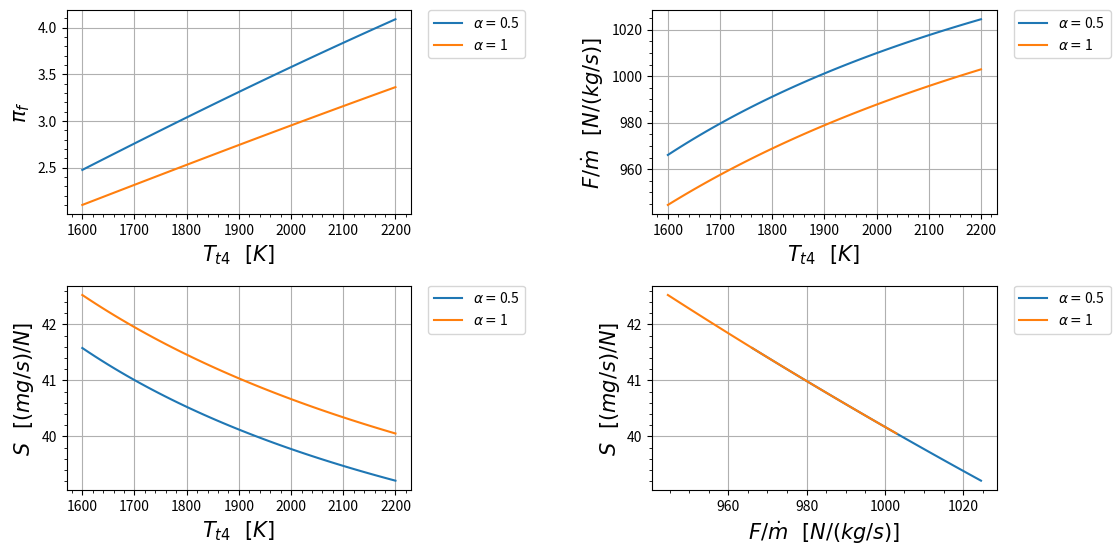

This figure's Python source:
import matplotlib.pyplot as plt
import numpy as np

turbofan_mix_alpha_ = False
turbofan_mix_pi_f_ = False
turbofan_mix_alpha_AF_ = True
turbofan_mix_pi_f_AF_ = False
turboprop = False
turboshaft = False

class Turbofan_mix_alpha:
    def __init__(self):
        s = 1

    def R_(self):
        R_ = ((gamma-1)/(gamma))*c_p
        self.R = R_
        return R_

    def A_0(self):
        a_0_ = (gamma*self.R_()*t_0)**(0.5)
        self.a_0 = a_0_
        return a_0_
    
    def Tau_de_r(self):
        tau_r_ = 1 + (((gamma - 1)/(2))*(m_0**2))
        self.tau_r = tau_r_
        return tau_r_
    
    def Tau_de_lambida(self):
        tau_lambida_ = t_t4/t_0
        self.tau_lambida = tau_lambida_
        return tau_lambida_
    
    def Tau_de_c(self):
        tau_c_ = (pi_c)**((gamma-1)/(gamma))
        self.tau_c = tau_c_
        return tau_c_
    
    def Tau_de_f(self):
        tau_f_ = (((self.Tau_de_lambida())/(self.Tau_de_r()))-(self.Tau_de_c()-1)+ alpha)/(((self.Tau_de_lambida())/(self.Tau_de_r()*self.Tau_de_c()))+ alpha)
        self.tau_f = tau_f_
        return tau_f_
    
    def Pi_de_f(self):
        pi_f_ = (self.Tau_de_f())**((gamma)/(gamma-1))
        self.pi_f = pi_f_
        return pi_f_
    
    def Tau_de_t(self):
        tau_t_ = 1 - (((self.Tau_de_r())/(self.Tau_de_lambida()))*(self.Tau_de_c()-1+(alpha*(self.Tau_de_f()-1))))
        self.tau_t = tau_t_
        return tau_t_
    
    def Razao_combustivel_ar(self):
        f_ = ((c_p*t_0)/(h_pr))*(self.Tau_de_lambida()-(self.Tau_de_r()*self.Tau_de_c()))
        self.f = f_
        return f_ 
    
    def Tau_de_m(self):
        tau_m_ = ((1)/(1+alpha))*(1+(alpha*((self.Tau_de_r()*self.Tau_de_f())/(self.Tau_de_lambida()*self.Tau_de_t()))))
        self.tau_m = tau_m_
        return tau_m_
    
    def Razao_de_temperatura(self):
        t9t0_ = (self.Tau_de_lambida()*self.Tau_de_t()*self.Tau_de_m())/(self.Tau_de_r()*self.Tau_de_f()) 
        self.t9t0 = t9t0_
        return t9t0_
    
    def Mach_9(self):
        m9_ = (((2)/(gamma - 1))*((self.Tau_de_r()*self.Tau_de_f())-1))**(1/2)
        self.m9 = m9_
        return m9_

    def Razao_de_velocidade(self):
        raz_vel_ = ((self.Razao_de_temperatura())**(1/2))*(self.Mach_9())
        self.raz_vel = raz_vel_ 
        return raz_vel_ 
    
    def Razao_de_combustivel_ar_o(self):
        fo_ = (self.Razao_combustivel_ar())/(1+alpha)
        self.fo = fo_
        return fo_

    def Empuxo(self):
        empuxo_ = self.A_0()*(self.Razao_de_velocidade()-m_0)
        self.empuxo = empuxo_
        return empuxo_
   
    def Consumo_especifico(self):
        s_ = self.Razao_de_combustivel_ar_o()/self.Empuxo()
        self.s = s_
        return s_
    
    def Eficiencia_termica(self):
        n_t_ = ((gamma-1)/(2))*((c_p*t_0)/(self.Razao_de_combustivel_ar_o()*h_pr))*((self.Razao_de_velocidade()**2)-(m_0**2))
        self.n_t = n_t_
        return n_t_
    
    def Eficiencia_propulsiva(self):
        n_p_ = (2*m_0)/(self.Razao_de_velocidade() + m_0)
        self.n_p = n_p_
        return n_p_
    
    def Eficiencia_total(self):
        n_o_ = self.Eficiencia_termica()*self.Eficiencia_propulsiva()
        self.n_o = n_o_ 
        return n_o_

class Turbofan_mix_pi_f:
    def __init__(self):
        s = 1

    def R_(self):
        R_ = ((gamma-1)/(gamma))*c_p
        self.R = R_
        return R_

    def A_0(self):
        a_0_ = (gamma*self.R_()*t_0)**(0.5)
        self.a_0 = a_0_
        return a_0_
    
    def Tau_de_r(self):
        tau_r_ = 1 + (((gamma - 1)/(2))*(m_0**2))
        self.tau_r = tau_r_
        return tau_r_
    
    def Tau_de_lambida(self):
        tau_lambida_ = t_t4/t_0
        self.tau_lambida = tau_lambida_
        return tau_lambida_
    
    def Tau_de_c(self):
        tau_c_ = (pi_c)**((gamma-1)/(gamma))
        self.tau_c = tau_c_
        return tau_c_
    
    def Tau_de_f(self):
        tau_f_ = pi_f**((gamma-1)/(gamma))
        self.tau_f = tau_f_
        return tau_f_
    
    def Alpha(self):
        alpha_ = ((self.Tau_de_lambida()*(self.Tau_de_c()-self.Tau_de_f()))/(self.Tau_de_r()*self.Tau_de_c()*(self.Tau_de_f()-1)))-((self.Tau_de_c()-1)/(self.Tau_de_f()-1))
        self.alpha = alpha_
        return alpha_
    
    def Tau_de_t(self):
        tau_t_ = 1 - (((self.Tau_de_r())/(self.Tau_de_lambida()))*(self.Tau_de_c()-1+(self.Alpha()*(self.Tau_de_f()-1))))
        self.tau_t = tau_t_
        return tau_t_
    
    def Razao_combustivel_ar(self):
        f_ = ((c_p*t_0)/(h_pr))*(self.Tau_de_lambida()-(self.Tau_de_r()*self.Tau_de_c()))
        self.f = f_
        return f_ 
    
    def Tau_de_m(self):
        tau_m_ = ((1)/(1+self.Alpha()))*(1+(self.Alpha()*((self.Tau_de_r()*self.Tau_de_f())/(self.Tau_de_lambida()*self.Tau_de_t()))))
        self.tau_m = tau_m_
        return tau_m_
    
    def Razao_de_temperatura(self):
        t9t0_ = (self.Tau_de_lambida()*self.Tau_de_t()*self.Tau_de_m())/(self.Tau_de_r()*self.Tau_de_f()) 
        self.t9t0 = t9t0_
        return t9t0_
    
    def Mach_9(self):
        m9_ = (((2)/(gamma - 1))*((self.Tau_de_r()*self.Tau_de_f())-1))**(1/2)
        self.m9 = m9_
        return m9_

    def Razao_de_velocidade(self):
        raz_vel_ = ((self.Razao_de_temperatura())**(1/2))*(self.Mach_9())
        self.raz_vel = raz_vel_ 
        return raz_vel_ 
    
    def Razao_de_combustivel_ar_o(self):
        fo_ = (self.Razao_combustivel_ar())/(1+self.Alpha())
        self.fo = fo_
        return fo_

    def Empuxo(self):
        empuxo_ = self.A_0()*(self.Razao_de_velocidade()-m_0)
        self.empuxo = empuxo_
        return empuxo_
   
    def Consumo_especifico(self):
        s_ = self.Razao_de_combustivel_ar_o()/self.Empuxo()
        self.s = s_
        return s_
    
    def Eficiencia_termica(self):
        n_t_ = ((gamma-1)/(2))*((c_p*t_0)/(self.Razao_de_combustivel_ar_o()*h_pr))*((self.Razao_de_velocidade()**2)-(m_0**2))
        self.n_t = n_t_
        return n_t_
    
    def Eficiencia_propulsiva(self):
        n_p_ = (2*m_0)/(self.Razao_de_velocidade() + m_0)
        self.n_p = n_p_
        return n_p_
    
    def Eficiencia_total(self):
        n_o_ = self.Eficiencia_termica()*self.Eficiencia_propulsiva()
        self.n_o = n_o_ 
        return n_o_

class Turbofan_mix_alpha_AF:
    def __init__(self):
        s = 1

    def R_(self):
        R_ = ((gamma-1)/(gamma))*c_p
        self.R = R_
        return R_

    def A_0(self):
        a_0_ = (gamma*self.R_()*t_0)**(0.5)
        self.a_0 = a_0_
        return a_0_
    
    def Tau_de_r(self):
        tau_r_ = 1 + (((gamma - 1)/(2))*(m_0**2))
        self.tau_r = tau_r_
        return tau_r_
    
    def Tau_de_lambida(self):
        tau_lambida_ = t_t4/t_0
        self.tau_lambida = tau_lambida_
        return tau_lambida_
    
    def Tau_de_c(self):
        tau_c_ = (pi_c)**((gamma-1)/(gamma))
        self.tau_c = tau_c_
        return tau_c_
    
    def Tau_de_f(self):
        tau_f_ = (((self.Tau_de_lambida())/(self.Tau_de_r()))-(self.Tau_de_c()-1)+ alpha)/(((self.Tau_de_lambida())/(self.Tau_de_r()*self.Tau_de_c()))+ alpha)
        self.tau_f = tau_f_
        return tau_f_
    
    def Pi_de_f(self):
        pi_f_ = (self.Tau_de_f())**((gamma)/(gamma-1))
        self.pi_f = pi_f_
        return pi_f_
    
    def Tau_de_t(self):
        tau_t_ = 1 - (((self.Tau_de_r())/(self.Tau_de_lambida()))*(self.Tau_de_c()-1+(alpha*(self.Tau_de_f()-1))))
        self.tau_t = tau_t_
        return tau_t_
    
    def Razao_combustivel_ar(self):
        f_ = ((c_p*t_0)/(h_pr))*(self.Tau_de_lambida()-(self.Tau_de_r()*self.Tau_de_c()))
        self.f = f_
        return f_ 
    
    def Tau_de_m(self):
        tau_m_ = ((1)/(1+alpha))*(1+(alpha*((self.Tau_de_r()*self.Tau_de_f())/(self.Tau_de_lambida()*self.Tau_de_t()))))
        self.tau_m = tau_m_
        return tau_m_
    
    def Tau_ab(self):
        tau_ab_ = t_t7/t_0
        self.tau_ab = tau_ab_
        return tau_ab_
    
    def Razao_de_combustivel_ar_AB(self):
        f_ab_ = ((c_p*t_0)/(h_pr))*(self.Tau_ab()-(self.Tau_de_lambida()*self.Tau_de_t()*self.Tau_de_m()))
        self.f_ab = f_ab_
        return f_ab_
    
    def Razao_de_temperatura(self):
        t9t0_ = (self.Tau_ab())/(self.Tau_de_r()*self.Tau_de_f())
        self.t9t0 = t9t0_
        return t9t0_
    
    def Mach_9(self):
        m9_ = (((2)/(gamma - 1))*((self.Tau_de_r()*self.Tau_de_f())-1))**(1/2)
        self.m9 = m9_
        return m9_

    def Razao_de_velocidade(self):
        raz_vel_ = ((self.Razao_de_temperatura())**(1/2))*(self.Mach_9())
        self.raz_vel = raz_vel_ 
        return raz_vel_ 
    
    def Razao_de_combustivel_ar_o(self):
        fo_ = ((self.Razao_combustivel_ar())/(1+alpha)) + self.Razao_de_combustivel_ar_AB()
        self.fo = fo_
        return fo_

    def Empuxo(self):
        empuxo_ = self.A_0()*(self.Razao_de_velocidade()-m_0)
        self.empuxo = empuxo_
        return empuxo_
   
    def Consumo_especifico(self):
        s_ = self.Razao_de_combustivel_ar_o()/self.Empuxo()
        self.s = s_
        return s_
    
    def Eficiencia_termica(self):
        n_t_ = ((gamma-1)/(2))*((c_p*t_0)/(self.Razao_de_combustivel_ar_o()*h_pr))*((self.Razao_de_velocidade()**2)-(m_0**2))
        self.n_t = n_t_
        return n_t_
    
    def Eficiencia_propulsiva(self):
        n_p_ = (2*m_0)/(self.Razao_de_velocidade() + m_0)
        self.n_p = n_p_
        return n_p_
    
    def Eficiencia_total(self):
        n_o_ = self.Eficiencia_termica()*self.Eficiencia_propulsiva()
        self.n_o = n_o_ 
        return n_o_

class Turbofan_mix_pi_f_AF:
    def __init__(self):
        s = 1

    def R_(self):
        R_ = ((gamma-1)/(gamma))*c_p
        self.R = R_
        return R_

    def A_0(self):
        a_0_ = (gamma*self.R_()*t_0)**(0.5)
        self.a_0 = a_0_
        return a_0_
    
    def Tau_de_r(self):
        tau_r_ = 1 + (((gamma - 1)/(2))*(m_0**2))
        self.tau_r = tau_r_
        return tau_r_
    
    def Tau_de_lambida(self):
        tau_lambida_ = t_t4/t_0
        self.tau_lambida = tau_lambida_
        return tau_lambida_
    
    def Tau_de_c(self):
        tau_c_ = (pi_c)**((gamma-1)/(gamma))
        self.tau_c = tau_c_
        return tau_c_
    
    def Tau_de_f(self):
        tau_f_ = pi_f**((gamma-1)/(gamma))
        self.tau_f = tau_f_
        return tau_f_
    
    def Alpha(self):
        alpha_ = ((self.Tau_de_lambida()*(self.Tau_de_c()-self.Tau_de_f()))/(self.Tau_de_r()*self.Tau_de_c()*(self.Tau_de_f()-1)))-((self.Tau_de_c()-1)/(self.Tau_de_f()-1))
        self.alpha = alpha_
        return alpha_
    
    def Tau_de_t(self):
        tau_t_ = 1 - (((self.Tau_de_r())/(self.Tau_de_lambida()))*(self.Tau_de_c()-1+(self.Alpha()*(self.Tau_de_f()-1))))
        self.tau_t = tau_t_
        return tau_t_
    
    def Razao_combustivel_ar(self):
        f_ = ((c_p*t_0)/(h_pr))*(self.Tau_de_lambida()-(self.Tau_de_r()*self.Tau_de_c()))
        self.f = f_
        return f_ 
    
    def Tau_de_m(self):
        tau_m_ = ((1)/(1+self.Alpha()))*(1+(self.Alpha()*((self.Tau_de_r()*self.Tau_de_f())/(self.Tau_de_lambida()*self.Tau_de_t()))))
        self.tau_m = tau_m_
        return tau_m_
    
    def Tau_ab(self):
        tau_ab_ = t_t7/t_0
        self.tau_ab = tau_ab_
        return tau_ab_
    
    def Razao_de_combustivel_ar_AB(self):
        f_ab_ = ((c_p*t_0)/(h_pr))*(self.Tau_ab()-(self.Tau_de_lambida()*self.Tau_de_t()*self.Tau_de_m()))
        self.f_ab = f_ab_
        return f_ab_
    
    def Razao_de_temperatura(self):
        t9t0_ = (self.Tau_ab())/(self.Tau_de_r()*self.Tau_de_f())
        self.t9t0 = t9t0_
        return t9t0_
    
    def Mach_9(self):
        m9_ = (((2)/(gamma - 1))*((self.Tau_de_r()*self.Tau_de_f())-1))**(1/2)
        self.m9 = m9_
        return m9_

    def Razao_de_velocidade(self):
        raz_vel_ = ((self.Razao_de_temperatura())**(1/2))*(self.Mach_9())
        self.raz_vel = raz_vel_ 
        return raz_vel_ 

    def Razao_de_combustivel_ar_o(self):
        fo_ = ((self.Razao_combustivel_ar())/(1+self.Alpha()))+self.Razao_de_combustivel_ar_AB()
        self.fo = fo_
        return fo_

    def Empuxo(self):
        empuxo_ = self.A_0()*(self.Razao_de_velocidade()-m_0)
        self.empuxo = empuxo_
        return empuxo_
    
    def Consumo_especifico(self):
        s_ = self.Razao_de_combustivel_ar_o()/self.Empuxo()
        self.s = s_
        return s_
    
    def Eficiencia_termica(self):
        n_t_ = ((gamma-1)/(2))*((c_p*t_0)/(self.Razao_de_combustivel_ar_o()*h_pr))*((self.Razao_de_velocidade()**2)-(m_0**2))
        self.n_t = n_t_
        return n_t_
    
    def Eficiencia_propulsiva(self):
        n_p_ = (2*m_0)/(self.Razao_de_velocidade() + m_0)
        self.n_p = n_p_
        return n_p_
    
    def Eficiencia_total(self):
        n_o_ = self.Eficiencia_termica()*self.Eficiencia_propulsiva()
        self.n_o = n_o_ 
        return n_o_

class Turboprop:
    def __init__(self):
        s = 1

    def R_(self):
        R_ = ((gamma-1)/(gamma))*c_p
        self.R = R_
        return R_

    def A_0(self):
        a_0_ = (gamma*self.R_()*t_0)**(0.5)
        self.a_0 = a_0_
        return a_0_
    
    def Tau_de_r(self):
        tau_r_ = 1 + (((gamma - 1)/(2))*(m_0**2))
        self.tau_r = tau_r_
        return tau_r_
    
    def Tau_de_lambida(self):
        tau_lambida_ = t_t4/t_0
        self.tau_lambida = tau_lambida_
        return tau_lambida_
    
    def Tau_de_c(self):
        tau_c_ = (pi_c)**((gamma-1)/(gamma))
        self.tau_c = tau_c_
        return tau_c_
     
    def Razao_combustivel_ar(self):
        f_ = ((c_p*t_0)/(h_pr))*(self.Tau_de_lambida()-(self.Tau_de_r()*self.Tau_de_c()))
        self.f = f_
        return f_ 
    
    def Tau_de_th(self):
        tau_th_ = 1 - (((self.Tau_de_r())/(self.Tau_de_lambida()))*(self.Tau_de_c()-1))
        self.tau_th = tau_th_
        return tau_th_
    
    def Tau_de_tl(self):
        tau_tl_= (t_t)/(self.Tau_de_th())
        self.tau_de_tl = tau_tl_
        return tau_tl_
    
    def Razao_de_velocidade(self):
        raz_vel_ = (((2)/(gamma-1))*((self.Tau_de_lambida()*t_t)-((self.Tau_de_lambida())/(self.Tau_de_r()*self.Tau_de_c()))))**(1/2)
        self.raz_vel = raz_vel_ 
        return raz_vel_ 
    
    def C_c(self):
        c_c_ = (gamma-1)*(m_0)*(self.Razao_de_velocidade()-m_0)
        self.c_c = c_c_
        return c_c_
    
    def C_de_prop(self):
        c_prop_ = n_prop*self.Tau_de_lambida()*self.Tau_de_th()*(1-self.Tau_de_tl())
        self.c_prop = c_prop_
        return c_prop_
    
    def C_de_total(self):
        c_total_ = self.C_de_prop() + self.C_c()
        self.c_total = c_total_
        return c_total_

    def Empuxo(self):
        empuxo_ = (self.C_de_total()*c_p*t_0)/(self.A_0()*m_0)
        self.empuxo = empuxo_
        return empuxo_
   
    def Consumo_especifico(self):
        s_ = (self.Razao_combustivel_ar()/self.Empuxo())*1000000
        self.s = s_
        return s_
    
    def Eficiencia_termica(self):
        n_t_ = 1 - ((1)/(self.Tau_de_r()*self.Tau_de_c()))
        self.n_t = n_t_
        return n_t_
    
    def Eficiencia_propulsiva(self):
        n_p_ = self.Eficiencia_total()/self.Eficiencia_termica()
        self.n_p = n_p_
        return n_p_
    
    def Eficiencia_total(self):
        n_o_ = (self.C_de_total())/(self.Tau_de_lambida()-(self.Tau_de_r()*self.Tau_de_c()))
        self.n_o = n_o_ 
        return n_o_
    
    def Tau_t_otimo(self):
        tau_t_otimo_ = ((1)/(self.Tau_de_r()*self.Tau_de_c()))+((((gamma-1)/(2))*(m_0**2))/(self.Tau_de_lambida()*(n_prop**2)))
        self.tau_t_otimo = tau_t_otimo_
        return tau_t_otimo_

class Turboshaft:
    def __init__(self):
        s = 1
    
    def Tau_de_r(self):
        tau_r_ = 1 + (((gamma - 1)/(2))*(m_0**2))
        self.tau_r = tau_r_
        return tau_r_
    
    def Tau_de_lambida(self):
        tau_lambida_ = t_t4/t_0
        self.tau_lambida = tau_lambida_
        return tau_lambida_
    
    def Tau_de_c(self):
        tau_c_ = (pi_c)**((gamma-1)/(gamma))
        self.tau_c = tau_c_
        return tau_c_
    
    def C_de_shaft(self):
        c_shaft_ = ((self.Tau_de_lambida())*((1)-((x_)/(self.Tau_de_r()*self.Tau_de_c()))))-((self.Tau_de_r())*(self.Tau_de_c()-1))
        self.c_shaft = c_shaft_
        return c_shaft_

    def Empuxo(self):
        empuxo_ = c_p*t_0*self.C_de_shaft()
        self.empuxo = empuxo_
        return empuxo_
     
    def Razao_combustivel_ar(self):
        f_ = ((c_p*t_0*self.Tau_de_lambida())/(h_pr))*((1)-((x_)/(self.Tau_de_r()*self.Tau_de_c())))
        self.f = f_
        return f_ 
    
    def Consumo_especifico(self):
        s_ = (self.Razao_combustivel_ar()/self.Empuxo())*1000000
        self.s = s_
        return s_
    
###################################################################################################################################################################

if turbofan_mix_alpha_:

    # TRBOFAN COM ESCOAMENTO MISTURADO 
    # SEM PÓS COMBUSTOR
    # COM RAZÃO BYPESS

    motor_2 = Turbofan_mix_alpha()

    # Variaveis de entrada:
    lista_alpha = [0.5,1]
    lista_t_t4 = [1600,2200]  #[K]

    # Constantes de entrada:
    pi_c = 16
    m_0 = 2.5
    gamma = 1.4 
    t_0 = 216.7    #[K]      
    c_p = 1.004    #[kJ/kg K]
    h_pr = 42800   #[kJ/kg]

    #conversões:
    c_p  = c_p * 1000    #[J/kg K]
    h_pr = h_pr * 1000   #[J/kg]
    
    # Tabelas:
    plt.figure(figsize = ((12, 6)))
    t_t4 = np.linspace(min(lista_t_t4) ,max(lista_t_t4))
    t_t4_ = np.linspace(min(lista_t_t4) ,max(lista_t_t4))  #Limites do eixo X

    # Grafico 1 ----------------------------------------------------------
    plt.subplot(2, 2, 1)
    for i in range(len(lista_alpha)):
        alpha = lista_alpha[i]
        plt.plot(t_t4, motor_2.Pi_de_f(), label=r'$\alpha = ${}'.format(alpha))
           
    plt.legend(bbox_to_anchor=(1.05, 1),loc='upper left', borderaxespad=0.)
    plt.xlabel(r'$T_{t4}$   $ [K]$ ' , fontsize=15)
    plt.ylabel(r'$\pi_f$ ' , fontsize=15)
    plt.minorticks_on() # aparece a divisão
    plt.grid()

    # Grafico 2 ----------------------------------------------------------
    plt.subplot(2, 2, 2)
    for i in range(len(lista_alpha)):
        alpha = lista_alpha[i]
        plt.plot(t_t4, motor_2.Empuxo(), label=r'$\alpha = ${}'.format(alpha))
             
    plt.legend(bbox_to_anchor=(1.05, 1),loc='upper left', borderaxespad=0.)
    plt.xlabel(r'$T_{t4}$   $[K]$ ' , fontsize=15)
    plt.ylabel(r'$F/ \dot m$   $ [N / (kg /s)]$ ' , fontsize=15)
    plt.minorticks_on() # aparece a divisão
    plt.grid()

    # Grafico 3 ----------------------------------------------------------
    plt.subplot(2, 2, 3)
    for i in range(len(lista_alpha)):
        alpha = lista_alpha[i]
        plt.plot(t_t4, motor_2.Consumo_especifico()*1000000, label=r'$\alpha = ${}'.format(alpha))
               
    plt.legend(bbox_to_anchor=(1.05, 1),loc='upper left', borderaxespad=0.)
    plt.xlabel(r'$T_{t4}$   $ [K]$ ' , fontsize=15)
    plt.ylabel(r'$S$   $ [(mg/s) / N]$ ' , fontsize=15)
    plt.minorticks_on() # aparece a divisão
    plt.grid()

    # Grafico 4 ----------------------------------------------------------
    plt.subplot(2, 2, 4)
    lista_S = []
    lista_F = []
    for j in range(len(lista_alpha)):
        alpha = lista_alpha[j]
        for i in range(len(t_t4_)):
            t_t4 = t_t4_[i]
            lista_S.append(motor_2.Consumo_especifico()*1000000)
            lista_F.append(motor_2.Empuxo())
        plt.plot(lista_F, lista_S, label=r'$\alpha = ${}'.format(alpha))
        lista_F.clear()
        lista_S.clear()

         
    plt.legend(bbox_to_anchor=(1.05, 1),loc='upper left', borderaxespad=0.)
    plt.xlabel(r'$F/ \dot m$   $ [N / (kg /s)]$' , fontsize=15)
    plt.ylabel(r'$S$   $ [(mg/s) / N]$ ' , fontsize=15)
    plt.minorticks_on() # aparece a divisão
    plt.grid()

    # Plot Grafico ----------------------------------------------------------
    plt.subplots_adjust(left=0.125, bottom=0.1, right=0.9, top=0.9, wspace=0.7, hspace=0.35)
    plt.show()
    
    for i in range(len(lista_t_t4)):
        t_t4 = lista_t_t4[i]
        print(" ")
        t_t4 = round(t_t4, 3)
        print(f"Temperatura no combustor (T_t4)________ {t_t4 } [K]")
        print(" ")
        for j in range(len(lista_alpha)):
            alpha = lista_alpha[j]
            print(f"Razão de Bypass (alpha)________________ {alpha} ")

            dado = format(motor_2.Empuxo(), ".3f")
            print(f"Empuxo (F)_____________________________ {dado} [N/(kg s)]")

            dado = format(motor_2.Razao_combustivel_ar(), ".3f")
            print(f"Razão combustivel ar (f)_______________ {dado}")

            dado = format(motor_2.Razao_de_combustivel_ar_o(), ".3f")
            print(f"Razão combustivel ar total (f_0)_______ {dado}")

            dado = format(motor_2.Consumo_especifico()*1000000, ".3f")
            print(f"Consumo especifico de comustível (S)___ {dado} [(mg s)/(N)]")

            dado = format(motor_2.Eficiencia_termica(), ".3f")
            print(f"Eficiencia termica (n_t)________________ {dado} ")

            dado = format(motor_2.Eficiencia_propulsiva(), ".3f")
            print(f"Eficiencia propulsiva (n_p)_____________ {dado} ")

            dado = format(motor_2.Eficiencia_termica(), ".3f")
            print(f"Eficiencia total (n_o)__________________ {dado} ")

            dado = format(motor_2.Pi_de_f(), ".3f")
            print(f"Razão de pressão do fan (PI_f)_________ {dado} ")

            print(" ")
        print("**************************************************")

if turbofan_mix_pi_f_:

    # TRBOFAN COM ESCOAMENTO MISTURADO 
    # SEM PÓS COMBUSTOR
    # COM RAZÃO DE PRESSÃO DO FAN

    motor = Turbofan_mix_pi_f()

    # Variaveis de entrada:
    lista_pi_f = [2,5]
    lista_t_t4 = [3000,4000] #[R]

    # Constantes de entrada:
    pi_c = 20
    m_0 = 2
    gamma = 1.4 
    t_0 = 390      #[R]      
    c_p = 0.24     #[Btu/lbm R]
    h_pr = 18400   #[Btu/lbm]

    #conversões:
    for i in range(len(lista_t_t4)):
      lista_t_t4[i] = lista_t_t4[i]/1.8  #[K]
    t_0 = t_0/1.8                        #[K]
    c_p  = (c_p  * 4.1868)               #[kJ/kg K]
    c_p  = c_p * 1000                    #[J/kg K]
    h_pr = h_pr * 2.326                  #[kJ/kg]
    h_pr = h_pr * 1000                   #[J/kg]
    
    # Tabelas:
    plt.figure(figsize = ((12, 6)))
    t_t4 = np.linspace(min(lista_t_t4) ,max(lista_t_t4))  #Limites do eixo X

    # Grafico 1 ----------------------------------------------------------
    plt.subplot(2, 2, 1)
    for i in range(len(lista_pi_f)):
        pi_f = lista_pi_f[i]
        plt.plot(t_t4, motor.Alpha(), label=r'$\pi_f = ${}'.format(pi_f))
            
    plt.legend(bbox_to_anchor=(1.05, 1),loc='upper left', borderaxespad=0.)
    plt.xlabel(r'$T_{t4}$   $[K]$ ' , fontsize=15)
    plt.ylabel(r'$\alpha$ ' , fontsize=15)
    plt.minorticks_on() # aparece a divisão
    plt.grid()

    # Grafico 2 ----------------------------------------------------------
    plt.subplot(2, 2, 2)
    for i in range(len(lista_pi_f)):
        pi_f = lista_pi_f[i]
        plt.plot(t_t4, motor.Empuxo(), label=r'$\pi_f = ${}'.format(pi_f))
            
    plt.legend(bbox_to_anchor=(1.05, 1),loc='upper left', borderaxespad=0.)
    plt.xlabel(r'$T_{t4}$   $[K]$ ' , fontsize=15)
    plt.ylabel(r'$F/ \dot m$   $[N / (kg /s)]$ ' , fontsize=15)
    plt.minorticks_on() # aparece a divisão
    plt.grid()

    # Grafico 3 ----------------------------------------------------------
    plt.subplot(2, 2, 3)
    for i in range(len(lista_pi_f)):
        pi_f = lista_pi_f[i]
        plt.plot(t_t4, motor.Consumo_especifico()*1000000, label=r'$\pi_f = ${}'.format(pi_f))
            
    plt.legend(bbox_to_anchor=(1.05, 1),loc='upper left', borderaxespad=0.)
    plt.xlabel(r'$T_{t4}$   $[K]$ ' , fontsize=15)
    plt.ylabel(r'$S$   $[(mg/s) / N]$ ' , fontsize=15)
    plt.minorticks_on() # aparece a divisão
    plt.grid()

    # Plot Grafico ----------------------------------------------------------
    plt.subplots_adjust(left=0.125, bottom=0.1, right=0.9, top=0.9, wspace=0.7, hspace=0.35)
    plt.show()
    
    for i in range(len(lista_t_t4)):
        t_t4 = lista_t_t4[i]
        print(" ")
        t_t4 = round(t_t4, 3)
        print(f"Temperatura no combustor (T_t4)________ {t_t4 } [K]")
        print(" ")
        for j in range(len(lista_pi_f)):
            pi_f = lista_pi_f[j]
            print(f"Razão de pressão do fan (PI_f)__________ {pi_f} ")
            
            dado = format(motor.Empuxo(), ".3f")
            print(f"Empuxo (F)______________________________ {dado} [N/(kg s)]")

            dado = format(motor.Razao_combustivel_ar(), ".3f")
            print(f"Razão combustivel ar (f)________________ {dado}")

            dado = format(motor.Razao_de_combustivel_ar_o(), ".3f")
            print(f"Razão combustivel ar total (f_0)________ {dado}")

            dado = format(motor.Consumo_especifico()*1000000, ".3f")
            print(f"Consumo especifico de comustível (S)____ {dado} [(mg s)/(N)]")

            dado = format(motor.Eficiencia_termica(), ".3f")
            print(f"Eficiencia termica (n_t)________________ {dado} ")

            dado = format(motor.Eficiencia_propulsiva(), ".3f")
            print(f"Eficiencia propulsiva (n_p)_____________ {dado} ")

            dado = format(motor.Eficiencia_termica(), ".3f")
            print(f"Eficiencia total (n_o)__________________ {dado} ")

            dado = format(motor.Alpha(), ".3f")
            print(f"Razão Bypass (alpha)____________________ {dado} ")
            print(" ")
        print("**************************************************")

if turbofan_mix_alpha_AF_:

    # TRBOFAN COM ESCOAMENTO MISTURADO 
    # COM PÓS COMBUSTOR
    # COM RAZÃO BYPESS

    motor_3 = Turbofan_mix_alpha_AF()

    # Variaveis de entrada:
    lista_alpha = [0.5,1]
    lista_t_t4 = [1600,2200] #[K]

    # Constantes de entrada:
    pi_c = 16
    m_0 = 2.5
    gamma = 1.4 
    t_0 = 216.7    #[K]
    t_t7 = 2200    #[K]        
    c_p = 1.004    #[kJ/kg K]
    h_pr = 42800   #[kJ/kg]

    #conversões:
    c_p  = c_p * 1000    #[J/kg K]
    h_pr = h_pr * 1000   #[J/kg]
    
    # Tabelas:
    plt.figure(figsize = ((12, 6)))
    t_t4 = np.linspace(min(lista_t_t4) ,max(lista_t_t4))  #Limites do eixo X
    t_t4_ = np.linspace(min(lista_t_t4) ,max(lista_t_t4)) 

    # Grafico 1 ----------------------------------------------------------
    plt.subplot(2, 2, 1)
    for i in range(len(lista_alpha)):
        alpha = lista_alpha[i]
        plt.plot(t_t4, motor_3.Pi_de_f(), label=r'$\alpha = ${}'.format(alpha))
            
    plt.legend(bbox_to_anchor=(1.05, 1),loc='upper left', borderaxespad=0.)
    plt.xlabel(r'$T_{t4}$   $ [K]$ ' , fontsize=15)
    plt.ylabel(r'$\pi_f$ ' , fontsize=15)
    plt.minorticks_on() # aparece a divisão
    plt.grid()

    # Grafico 2 ----------------------------------------------------------
    plt.subplot(2, 2, 2)
    for i in range(len(lista_alpha)):
        alpha = lista_alpha[i]
        plt.plot(t_t4, motor_3.Empuxo(), label=r'$\alpha = ${}'.format(alpha))
            
    plt.legend(bbox_to_anchor=(1.05, 1),loc='upper left', borderaxespad=0.)
    plt.xlabel(r'$T_{t4}$   $ [K]$ ' , fontsize=15)
    plt.ylabel(r'$F/ \dot m$   $ [N / (kg /s)]$ ' , fontsize=15)
    plt.minorticks_on() # aparece a divisão
    plt.grid()

    # Grafico 3 ----------------------------------------------------------
    plt.subplot(2, 2, 3)
    for i in range(len(lista_alpha)):
        alpha = lista_alpha[i]
        plt.plot(t_t4, motor_3.Consumo_especifico()*1000000, label=r'$\alpha = ${}'.format(alpha))
            
    plt.legend(bbox_to_anchor=(1.05, 1),loc='upper left', borderaxespad=0.)
    plt.xlabel(r'$T_{t4}$   $ [K]$ ' , fontsize=15)
    plt.ylabel(r'$S$   $ [(mg/s) / N]$ ' , fontsize=15)
    plt.minorticks_on() # aparece a divisão
    plt.grid()

    # Grafico 4 ----------------------------------------------------------
    plt.subplot(2, 2, 4)
    lista_S = []
    lista_F = []
    lista_F.clear()
    lista_S.clear()
    for j in range(len(lista_alpha)):
        alpha = lista_alpha[j]
        for i in range(len(t_t4_)):
            t_t4 = t_t4_[i]
            lista_S.append(motor_3.Consumo_especifico()*1000000)
            lista_F.append(motor_3.Empuxo())
        plt.plot(lista_F, lista_S, label=r'$\alpha = ${}'.format(alpha))
        lista_F.clear()
        lista_S.clear()

         
    plt.legend(bbox_to_anchor=(1.05, 1),loc='upper left', borderaxespad=0.)
    plt.xlabel(r'$F/ \dot m$   $ [N / (kg /s)]$' , fontsize=15)
    plt.ylabel(r'$S$   $ [(mg/s) / N]$ ' , fontsize=15)
    plt.minorticks_on() # aparece a divisão
    plt.grid()

    # Plot Grafico ----------------------------------------------------------
    plt.subplots_adjust(left=0.125, bottom=0.1, right=0.9, top=0.9, wspace=0.7, hspace=0.35)
    plt.show()
    
    for i in range(len(lista_t_t4)):
        t_t4 = lista_t_t4[i]
        print(" ")
        t_t4 = round(t_t4, 3)
        print(f"Temperatura no combustor (T_t4)___________ {t_t4 } [K]")
        print(" ")
        for j in range(len(lista_alpha)):
            alpha = lista_alpha[j]
            print(f"Razão de Bypass (alpha)___________________ {alpha} ")
            
            dado = format(motor_3.Empuxo(), ".3f")
            print(f"Empuxo (F)________________________________ {dado} [N/(kg s)]")

            dado = format(motor_3.Razao_combustivel_ar(), ".3f")
            print(f"Razão combustivel ar (f)__________________ {dado}")

            dado = format(motor_3.Razao_de_combustivel_ar_AB(), ".3f")
            print(f"Razão combustivel ar Pós combustor (f_ab)_ {dado}")

            dado = format(motor_3.Razao_de_combustivel_ar_o(), ".3f")
            print(f"Razão combustivel ar total (f_0)__________ {dado}")

            dado = format(motor_3.Consumo_especifico()*1000000, ".3f")
            print(f"Consumo especifico de comustível (S)______ {dado} [(mg s)/(N)]")

            dado = format(motor_3.Eficiencia_termica(), ".3f")
            print(f"Eficiencia termica (n_t)__________________ {dado} ")

            dado = format(motor_3.Eficiencia_propulsiva(), ".3f")
            print(f"Eficiencia propulsiva (n_p)_______________ {dado} ")

            dado = format(motor_3.Eficiencia_termica(), ".3f")
            print(f"Eficiencia total (n_o)____________________ {dado} ")

            dado = format(motor_3.Pi_de_f(), ".3f")
            print(f"Razão de pressão do fan (PI_f)____________ {dado} ")

            print(" ")
        print("**************************************************")
    
if turbofan_mix_pi_f_AF_:

    # TRBOFAN COM ESCOAMENTO MISTURADO 
    # COM PÓS COMBUSTOR
    # COM RAZÃO DE PRESSÃO DO FAN

    motor_4 = Turbofan_mix_pi_f_AF()

    # Variaveis de entrada:
    lista_pi_f = [2,5]
    lista_t_t4 = [3000, 4000] #[R]

    # Constantes de entrada:
    pi_c = 20
    m_0 = 2
    gamma = 1.4
    t_t7 = 4000       #[R]
    t_0 = 390         #[R]      
    c_p = 0.24        #[Btu/lbm R]
    h_pr = 18400      #[Btu/lbm]

    #conversões:
    for i in range(len(lista_t_t4)):
      lista_t_t4[i] = lista_t_t4[i]/1.8  #[K]
    t_t7 = t_t7/1.8                      #[K]
    t_0 = t_0/1.8                        #[K]
    c_p  = (c_p  * 4.1868)               #[kJ/kg K]
    c_p  = c_p * 1000                    #[J/kg K]
    h_pr = h_pr * 2.326                  #[kJ/kg]
    h_pr = h_pr * 1000                   #[J/kg]
    
    # Tabelas:
    plt.figure(figsize = ((12, 6)))
    t_t4 = np.linspace(min(lista_t_t4) ,max(lista_t_t4))  #Limites do eixo X
    t_t4_ = np.linspace(min(lista_t_t4) ,max(lista_t_t4)) 

    # Grafico 1 ----------------------------------------------------------
    plt.subplot(2, 2, 1)
    for i in range(len(lista_pi_f)):
        pi_f = lista_pi_f[i]
        plt.plot(t_t4, motor_4.Alpha(), label=r'$\pi_f = ${}'.format(pi_f))
    
            
    plt.legend(bbox_to_anchor=(1.05, 1),loc='upper left', borderaxespad=0.)
    plt.xlabel(r'$T_{t4}$   $ [K]$ ' , fontsize=15)
    plt.ylabel(r'$\alpha$ ' , fontsize=15)
    plt.minorticks_on() # aparece a divisão
    plt.grid()

    # Grafico 2 ----------------------------------------------------------
    plt.subplot(2, 2, 2)
    
    # for i in range(len(lista_pi_f)):
    #     pi_f = lista_pi_f[i]
    #     plt.plot(t_t4, motor_4.Consumo_especifico(), label=r'$\pi_f = ${}'.format(pi_f)) 
    
    lista_F = []
    lista_t4 = []
    for j in range(len(lista_pi_f)):
        pi_f = lista_pi_f[j]
        for i in range(len(t_t4_)):
            t_t4 = t_t4_[i]
            lista_t4.append(t_t4_[i])
            lista_F.append(motor_4.Empuxo())
        plt.plot(lista_t4, lista_F, label=r'$\pi_f = ${}'.format(pi_f))
        lista_F.clear()
        lista_t4.clear()

    
    
    plt.legend(bbox_to_anchor=(1.05, 1),loc='upper left', borderaxespad=0.)
    plt.xlabel(r'$T_{t4}$   $ [K]$ ' , fontsize=15)
    plt.ylabel(r'$F/ \dot m$   $ [N / (kg /s)]$ ' , fontsize=15)
    plt.minorticks_on() # aparece a divisão
    plt.grid()

    # Grafico 3 ----------------------------------------------------------
    t_t4 = np.linspace(min(lista_t_t4) ,max(lista_t_t4))  #Limites do eixo X
    plt.subplot(2, 2, 3)
    for i in range(len(lista_pi_f)):
        pi_f = lista_pi_f[i]
        plt.plot(t_t4, motor_4.Consumo_especifico()*1000000, label=r'$\pi_f = ${}'.format(pi_f))
            
    plt.legend(bbox_to_anchor=(1.05, 1),loc='upper left', borderaxespad=0.)
    plt.xlabel(r'$T_{t4}$   $ [K]$ ' , fontsize=15)
    plt.ylabel(r'$S$   $ [(mg/s) / N]$ ' , fontsize=15)
    plt.minorticks_on() # aparece a divisão
    plt.grid()

    # Plot Grafico ----------------------------------------------------------
    plt.subplots_adjust(left=0.125, bottom=0.1, right=0.9, top=0.9, wspace=0.7, hspace=0.35)
    plt.show()
    
    for i in range(len(lista_t_t4)):
        t_t4 = lista_t_t4[i]
        print(" ")
        t_t4 = round(t_t4, 3)
        print(f"Temperatura no combustor (T_t4)___________ {t_t4 } [K]")
        print(" ")
        for j in range(len(lista_pi_f)):
            pi_f = lista_pi_f[j]
            print(f"Razão de pressão do fan (PI_f)____________ {pi_f} ")

            dado = format(motor_4.Empuxo(), ".3f")
            print(f"Empuxo (F)________________________________ {dado} [N/(kg s)]")

            dado = format(motor_4.Razao_combustivel_ar(), ".3f")
            print(f"Razão combustivel ar (f)__________________ {dado}")

            dado = format(motor_4.Razao_de_combustivel_ar_AB(), ".3f")
            print(f"Razão combustivel ar Pós combustor (f_ab)_ {dado}")

            dado = format(motor_4.Razao_de_combustivel_ar_o(), ".3f")
            print(f"Razão combustivel ar total (f_0)__________ {dado}")

            dado = format(motor_4.Consumo_especifico()*1000000, ".3f")
            print(f"Consumo especifico de comustível (S)______ {dado} [(mg s)/(N)]")

            dado = format(motor_4.Eficiencia_termica(), ".3f")
            print(f"Eficiencia termica (n_t)__________________ {dado} ")

            dado = format(motor_4.Eficiencia_propulsiva(), ".3f")
            print(f"Eficiencia propulsiva (n_p)_______________ {dado} ")

            dado = format(motor_4.Eficiencia_termica(), ".3f")
            print(f"Eficiencia total (n_o)____________________ {dado} ")

            dado = format(motor_4.Alpha(), ".3f")
            print(f"Razão Bypass (alpha)______________________ {dado} ")
            print(" ")
        print("**************************************************")

if turboprop:
    motor_5 = Turboprop()

    # Variaveis de entrada:
    m_0 = 0.65
    lista_pi_c = [2,40]
    lista_t_t = [0.8,0.7,0.6,0.5,0.4]

    # Constantes de entrada:
    n_prop = 0.8
    gamma = 1.4
    t_t4 = 2460   #[R]
    t_0 = 425      #[R]      
    c_p = 0.24   #[Btu/lbm R]
    h_pr = 18400  #[Btu/lbm]

    #conversões:
    t_0 = t_0/1.8                 #[K]
    c_p  = (c_p  * 4.1868)      #[kJ/kg K]
    c_p  = c_p * 1000              #[J/kg K]
    h_pr = h_pr * 2.326           #[kJ/kg]
    h_pr = h_pr * 1000              #[J/kg]
    t_t4 = t_t4/1.8

    # Tabelas:
    t_t = 0.8
    pi_c_ = np.linspace(2 ,40)  #Limites do eixo X
    lista_empuxo = []
    lista_consumo = []
    plt.figure(figsize = ((12, 6)))
    
    pi_c = 2
    otimo = motor_5.Tau_t_otimo()
    lista_t_t.append(otimo)
   
    for x in range(len(lista_t_t)):
        t_t = lista_t_t[x]
        for i in range(len(pi_c_)):
            pi_c = pi_c_[i]
            lista_empuxo.append(motor_5.Empuxo())
            lista_consumo.append(motor_5.Consumo_especifico())
        if t_t == otimo:
            t_t = format(t_t, ".4f")
            plt.plot(lista_empuxo, lista_consumo, label=r'$\tau_t* = ${}'.format(t_t))
        else:
            plt.plot(lista_empuxo, lista_consumo, label=r'$\tau_t = ${}'.format(t_t))
        lista_empuxo.clear()
        lista_consumo.clear()

    plt.legend(bbox_to_anchor=(1, 1),loc='upper left', borderaxespad=0.)
    plt.xlabel(r'$F/ \dot mt$ ' , fontsize=15)
    plt.ylabel(r'$S$ ' , fontsize=15)
    plt.minorticks_on() # aparece a divisão
    plt.grid()

    # Plot Grafico ----------------------------------------------------------
    plt.show()
    
    print(motor_5.Tau_t_otimo())

    for i in range(len(lista_t_t)):
        t_t = lista_t_t[i]
        print(" ")
        t_t = round(t_t, 3)
        print(f"Razão de temperatura na turbina (tau_t)__ {t_t }")
        print(" ")
        for j in range(len(lista_pi_c)):
            pi_c = lista_pi_c[j]
            print(f"Razão de pressão no combustor (PI_c)____ {pi_c} ")

            dado = format(motor_5.Empuxo(), ".3f")
            print(f"Empuxo (F)______________________________ {dado} [N/(kg s)]")

            dado = format(motor_5.Razao_combustivel_ar(), ".3f")
            print(f"Razão de combustível e ar (f)___________ {dado} ")

            dado = format(motor_5.Consumo_especifico()*1000000, ".3f")
            print(f"Consumo especifico de comustível (S)____ {dado} [(kg s)/(N)]")

            dado = format(motor_5.Eficiencia_termica(), ".3f")
            print(f"Eficiencia termica (n_t)________________ {dado} ")

            dado = format(motor_5.Eficiencia_propulsiva(), ".3f")
            print(f"Eficiencia propulsiva (n_p)_____________ {dado} ")

            dado = format(motor_5.Eficiencia_termica(), ".3f")
            print(f"Eficiencia total (n_o)__________________ {dado} ")

            dado = format(motor_5.C_c(), ".3f")
            print(f"Coeficiente de trabalho (C_c)___________ {dado} ")

            dado = format(motor_5.C_de_prop(), ".3f")
            print(f"Coeficiente de trabalho (C_prop)________ {dado} ")

            dado = format(motor_5.C_de_total(), ".3f")
            print(f"Coeficiente de trabalho total (C_total)_ {dado} ")

            dado = format(otimo, ".4f")
            print(f"Razão de temp total otimo (tau_t*)______ {dado} ")

            print(" ")
        print("**************************************************")

if turboshaft:
    motor_6 = Turboshaft()

    # Variaveis de entrada:
    m_0 = 0
    lista_pi_c = [4,18]
    lista_t_t4_ = [2400,2600,2800,3000] #[R]

    # Constantes de entrada:
    x_ = 1.02
    gamma = 1.4
    t_0 = 250       #[R]      
    c_p = 0.24     #[Btu/lbm R]
    h_pr = 18400    #[Btu/lbm]

    #conversões:
    t_0 = t_0/1.8                 #[K]
    for i in range(len(lista_t_t4_)):
        lista_t_t4_[i] = lista_t_t4_[i]/1.8  #[K]
    c_p  = (c_p  * 4.1868)        #[kJ/kg K]
    c_p  = c_p * 1000               #[J/kg K]
    h_pr = h_pr * 2.326           #[kJ/kg]
    h_pr = h_pr * 1000              #[J/kg]
    

    # Tabelas:
    pi_c_ = np.linspace(min(lista_pi_c) ,max(lista_pi_c))  #Limites do eixo X
    lista_empuxo = []
    lista_consumo = []
    lista_empuxo.clear()
    lista_consumo.clear()
    plt.figure(figsize = ((12, 6)))
    for j in range(len(lista_t_t4_)):
        t_t4 = lista_t_t4_[j]
        for i in range(len(pi_c_)):
            pi_c = pi_c_[i]
            lista_empuxo.append(motor_6.Empuxo())
            lista_consumo.append(motor_6.Consumo_especifico())

        plt.plot(lista_empuxo, lista_consumo, label=r'$T_4 = ${}'.format(t_t4))
        lista_empuxo.clear()
        lista_consumo.clear()

    plt.legend(bbox_to_anchor=(1, 1),loc='upper left', borderaxespad=0.)
    plt.xlabel(r'$F/ \dot mt$ ' , fontsize=15)
    plt.ylabel(r'$S$ ' , fontsize=15)
    plt.minorticks_on() # aparece a divisão
    plt.grid()

    # Plot Grafico ----------------------------------------------------------
    plt.show()

#-------------------------------------------------------------------------------------------------------------------------------------------------------------------


